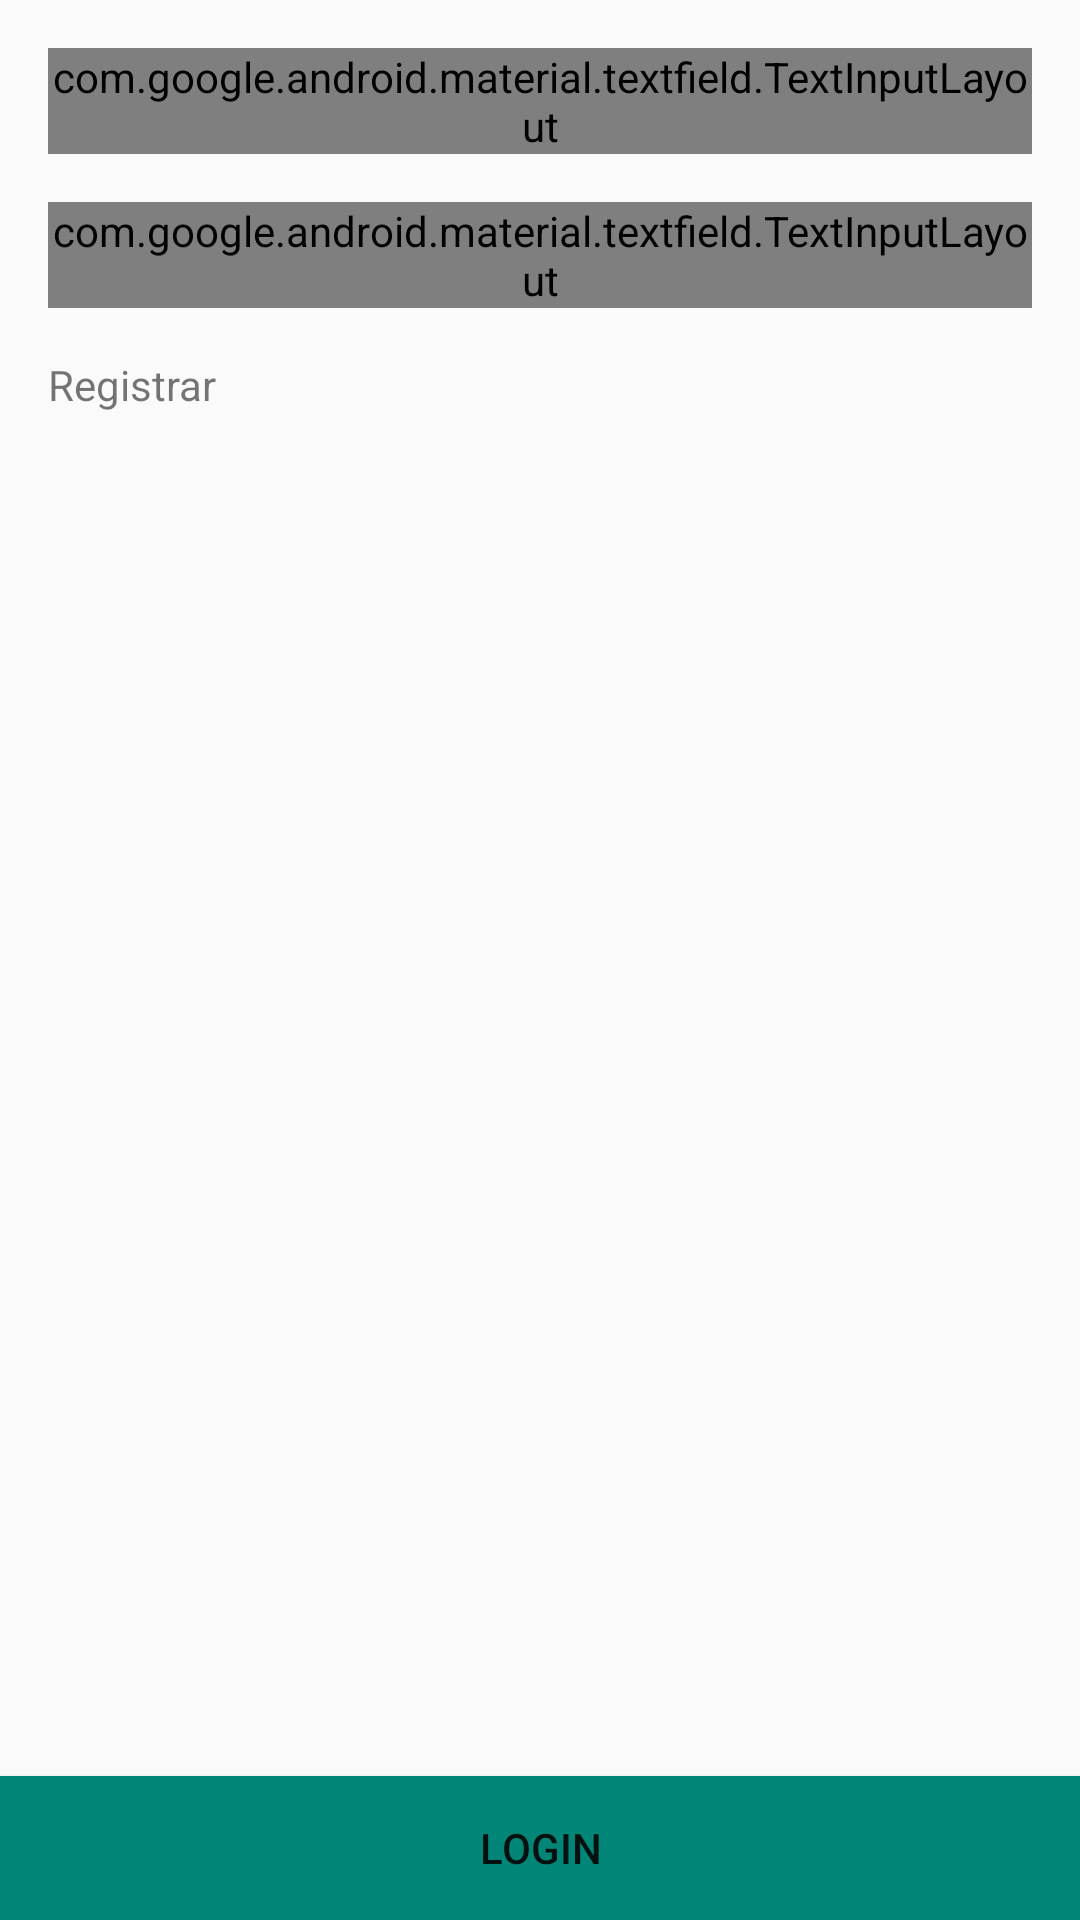

Write the Android layout XML for this screen, with the resource values it uses.
<!-- AndroidManifest.xml: application theme AppTheme -->
<!-- res/layout/fragment_login.xml -->
<?xml version="1.0" encoding="utf-8"?>
<android.support.constraint.ConstraintLayout
    xmlns:android="http://schemas.android.com/apk/res/android"
    xmlns:app="http://schemas.android.com/apk/res-auto"
    xmlns:tools="http://schemas.android.com/tools"
    android:layout_width="match_parent"
    android:layout_height="match_parent"
    tools:context=".login.LoginActivity">

    <android.support.design.widget.TextInputLayout
        android:id="@+id/tilEmail"
        android:layout_width="match_parent"
        android:layout_height="wrap_content"
        app:layout_constraintTop_toTopOf="parent"
        app:layout_constraintLeft_toLeftOf="parent"
        app:layout_constraintRight_toRightOf="parent"
        app:layout_constraintBottom_toTopOf="@id/tilPassword"
        android:layout_margin="16dp"
        style="@style/Widget.MaterialComponents.TextInputLayout.OutlinedBox">

        <android.support.design.widget.TextInputEditText
            android:id="@+id/etEmail"
            android:layout_width="match_parent"
            android:layout_height="wrap_content"
            android:inputType="textEmailAddress"
            android:hint="email"/>

    </android.support.design.widget.TextInputLayout>


    <android.support.design.widget.TextInputLayout
        android:id="@+id/tilPassword"
        android:layout_width="match_parent"
        android:layout_height="wrap_content"
        app:layout_constraintTop_toBottomOf="@id/tilEmail"
        app:layout_constraintLeft_toLeftOf="parent"
        app:layout_constraintRight_toRightOf="parent"
        app:passwordToggleEnabled="true"
        android:layout_margin="16dp"
        style="@style/Widget.MaterialComponents.TextInputLayout.OutlinedBox">

        <android.support.design.widget.TextInputEditText
            android:id="@+id/etPassword"
            android:layout_width="match_parent"
            android:layout_height="wrap_content"
            android:inputType="numberPassword"
            android:hint="password"/>
    </android.support.design.widget.TextInputLayout>


    <Button
        android:id="@+id/btnLogin"
        android:layout_width="match_parent"
        android:layout_height="wrap_content"
        android:text="Login"
        app:layout_constraintBottom_toBottomOf="parent"
        android:background="@color/colorPrimary"/>

    <TextView
        android:id="@+id/tvRegister"
        android:layout_width="match_parent"
        android:layout_height="wrap_content"
        android:text="Registrar"
        app:layout_constraintTop_toBottomOf="@id/tilPassword"
        app:layout_constraintLeft_toLeftOf="parent"
        app:layout_constraintRight_toRightOf="parent"
        android:layout_margin="16dp"/>

    <ProgressBar
        android:id="@+id/pbLoader"
        style="?android:attr/progressBarStyle"
        android:layout_width="90dp"
        android:layout_height="90dp"
        android:layout_marginBottom="8dp"
        android:layout_marginEnd="8dp"
        android:layout_marginStart="8dp"
        android:layout_marginTop="8dp"
        android:visibility="gone"
        app:layout_constraintBottom_toBottomOf="parent"
        app:layout_constraintEnd_toEndOf="parent"
        app:layout_constraintStart_toStartOf="parent"
        app:layout_constraintTop_toTopOf="parent" />

</android.support.constraint.ConstraintLayout>
<!-- resources referenced by this layout -->
<resources>
  <color name="colorPrimary">#008577</color>
  <style name="AppTheme" parent="Theme.AppCompat.Light.NoActionBar">
          
          <item name="colorPrimary">@color/colorPrimary</item>
          <item name="colorPrimaryDark">@color/colorPrimaryDark</item>
          <item name="colorAccent">@color/colorAccent</item>
      </style>
  <color name="colorPrimaryDark">#00574B</color>
  <color name="colorAccent">#D81B60</color>
</resources>
